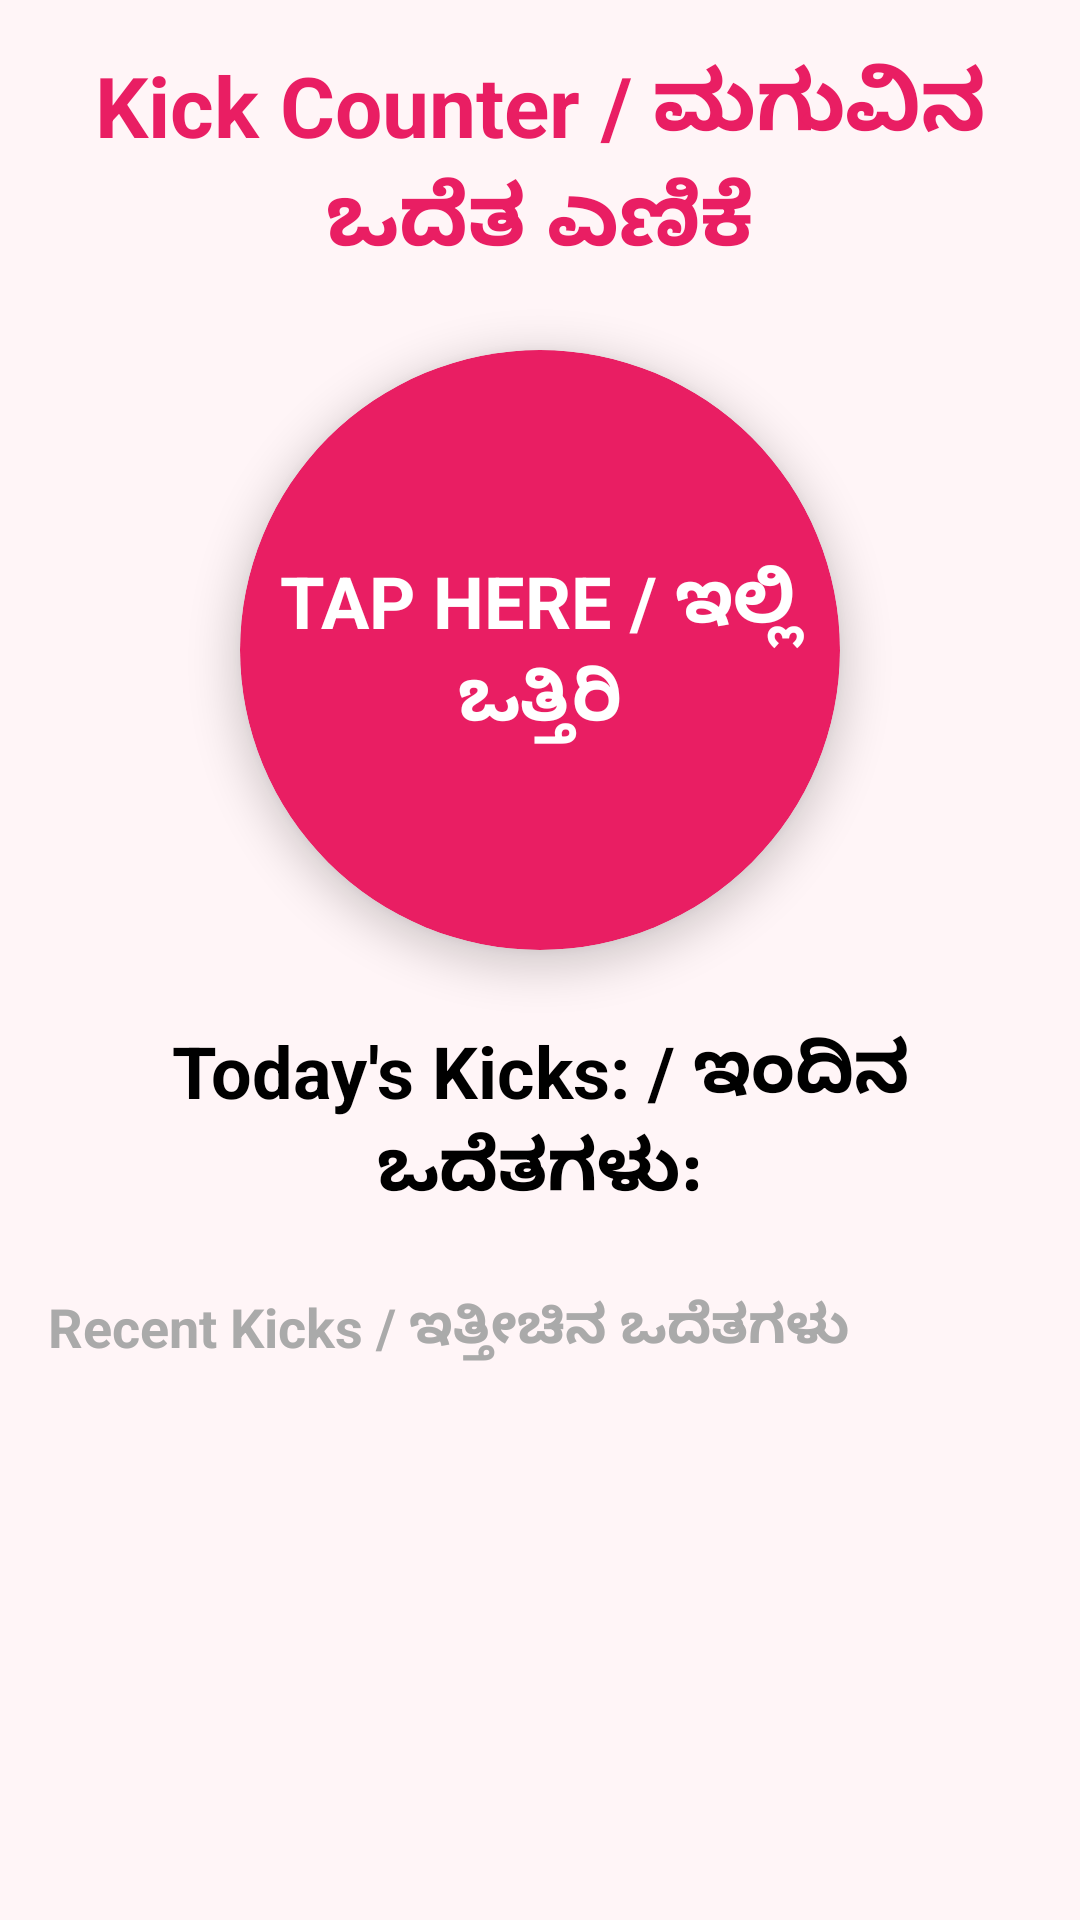

Produce the Android XML layout that renders to this screen, including the resource entries it uses.
<!-- AndroidManifest.xml: application theme Theme.MaterialComponents.Light.NoActionBar -->
<!-- res/layout/activity_kick_counter.xml -->
<?xml version="1.0" encoding="utf-8"?>
<LinearLayout xmlns:android="http://schemas.android.com/apk/res/android"
    xmlns:app="http://schemas.android.com/apk/res-auto"
    android:layout_width="match_parent"
    android:layout_height="match_parent"
    android:orientation="vertical"
    android:padding="16dp"
    android:background="#FFF5F7">

    <TextView
        android:layout_width="match_parent"
        android:layout_height="wrap_content"
        android:text="@string/title_kick_counter"
        android:textSize="28sp"
        android:textStyle="bold"
        android:textColor="#E91E63"
        android:gravity="center"
        android:layout_marginBottom="24dp" />

    <com.google.android.material.card.MaterialCardView
        android:id="@+id/btnLogKick"
        android:layout_width="200dp"
        android:layout_height="200dp"
        android:layout_gravity="center"
        app:cardCornerRadius="100dp"
        app:cardElevation="8dp"
        app:cardBackgroundColor="#E91E63"
        android:clickable="true"
        android:focusable="true"
        android:foreground="?attr/selectableItemBackground">
        <TextView
            android:layout_width="match_parent"
            android:layout_height="match_parent"
            android:gravity="center"
            android:text="@string/tap_to_log_kick"
            android:textColor="@android:color/white"
            android:textSize="24sp"
            android:textStyle="bold" />
    </com.google.android.material.card.MaterialCardView>

    <TextView
        android:id="@+id/tvTodayCount"
        android:layout_width="match_parent"
        android:layout_height="wrap_content"
        android:layout_marginTop="24dp"
        android:gravity="center"
        android:text="@string/today_kicks"
        android:textColor="@android:color/black"
        android:textSize="24sp"
        android:textStyle="bold" />

    <TextView
        android:layout_width="match_parent"
        android:layout_height="wrap_content"
        android:layout_marginTop="24dp"
        android:text="@string/recent_kicks"
        android:textColor="@android:color/darker_gray"
        android:textSize="18sp"
        android:textStyle="bold" />

    <androidx.recyclerview.widget.RecyclerView
        android:id="@+id/rvKicks"
        android:layout_width="match_parent"
        android:layout_height="0dp"
        android:layout_weight="1"
        android:layout_marginTop="8dp" />

</LinearLayout>
<!-- resources referenced by this layout -->
<resources>
  <string name="recent_kicks">Recent Kicks / ಇತ್ತೀಚಿನ ಒದೆತಗಳು</string>
  <string name="tap_to_log_kick">TAP HERE / ಇಲ್ಲಿ ಒತ್ತಿರಿ</string>
  <string name="title_kick_counter">Kick Counter / ಮಗುವಿನ ಒದೆತ ಎಣಿಕೆ</string>
  <string name="today_kicks">Today\'s Kicks: / ಇಂದಿನ ಒದೆತಗಳು:</string>
</resources>
